Run: headless pygame with SDL's dummy video driver; simulated clock (each Clock.tick advances the game by its frame time, no real sleeping); random seed 0; keys injected as events and as key.get_pressed() state; no mouse input; restart key R tapped at the start of phases 3 and 4.
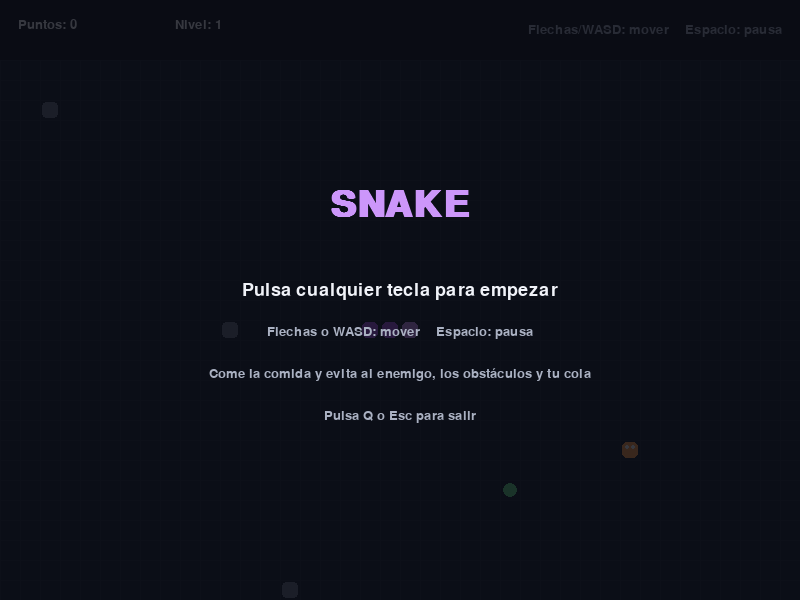
Frame 1 of 4 · flips 1–60 · no input
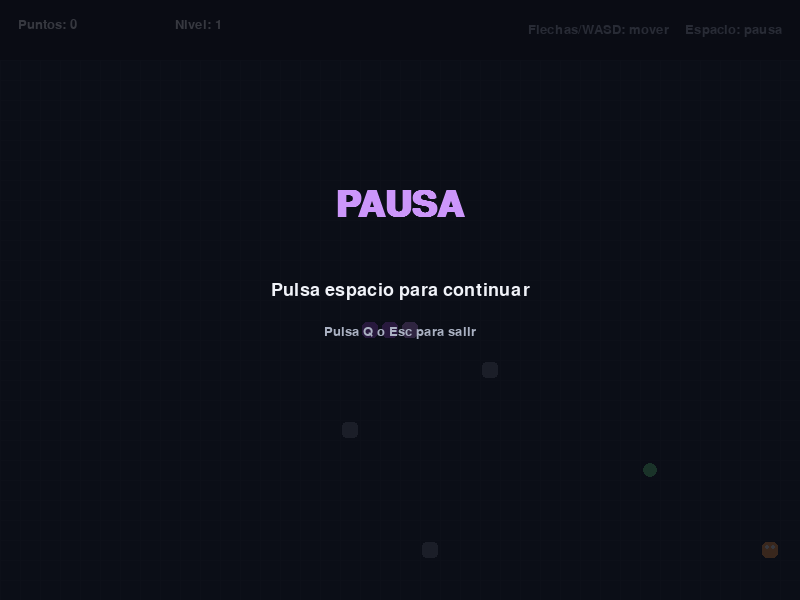
Frame 2 of 4 · flips 61–180 · tapped SPACE, RETURN · held RIGHT (→), D
Frame 3 of 4 · flips 181–300 · tapped R · held DOWN (↓), S · screen unchanged from frame 2, image omitted
Frame 4 of 4 · flips 301–420 · tapped R · held LEFT (←), A, UP (↑), W · screen unchanged from frame 3, image omitted

The pygame program that drew these frames:


import random
import sys

import pygame


SCREEN_WIDTH = 800
SCREEN_HEIGHT = 600
HUD_HEIGHT = 60
CELL_SIZE = 20
GRID_WIDTH = SCREEN_WIDTH // CELL_SIZE
GRID_HEIGHT = (SCREEN_HEIGHT - HUD_HEIGHT) // CELL_SIZE
FPS = 60

BACKGROUND = (18, 20, 30)
BOARD_COLOR = (27, 31, 44)
GRID_COLOR = (37, 42, 56)
WHITE = (240, 242, 248)
MUTED = (170, 177, 194)
PURPLE = (170, 90, 235)
PURPLE_LIGHT = (204, 150, 250)
GREEN = (103, 220, 135)
RED = (245, 91, 105)
ORANGE = (255, 157, 76)
OBSTACLE_COLOR = (105, 113, 132)

KEY_DIRECTIONS = {
    pygame.K_UP: (0, -1),
    pygame.K_w: (0, -1),
    pygame.K_DOWN: (0, 1),
    pygame.K_s: (0, 1),
    pygame.K_LEFT: (-1, 0),
    pygame.K_a: (-1, 0),
    pygame.K_RIGHT: (1, 0),
    pygame.K_d: (1, 0),
}


class SnakeGame:
    def __init__(self):
        pygame.init()
        pygame.display.set_caption("Snake")
        self.screen = pygame.display.set_mode((SCREEN_WIDTH, SCREEN_HEIGHT))
        self.clock = pygame.time.Clock()
        self.title_font = pygame.font.SysFont("arial", 54, bold=True)
        self.font = pygame.font.SysFont("arial", 27)
        self.small_font = pygame.font.SysFont("arial", 19)
        self.state = "welcome"
        self.running = True
        self.reset_board()

    def reset_board(self):
        center = (GRID_WIDTH // 2, GRID_HEIGHT // 2)
        self.snake = [center, (center[0] - 1, center[1]), (center[0] - 2, center[1])]
        self.direction = (1, 0)
        self.score = 0
        self.food_eaten = 0
        self.obstacles = []
        self.enemy = None
        self.food = None
        self.snake_timer = 0
        self.enemy_timer = 0
        self.won = False

        self.enemy = self.random_empty_cell()
        self.food = self.random_empty_cell()
        for _ in range(3):
            self.add_obstacle()

    def random_empty_cell(self):
        occupied = set(self.snake) | set(self.obstacles)
        if self.enemy is not None:
            occupied.add(self.enemy)
        if getattr(self, "food", None) is not None:
            occupied.add(self.food)

        available = [
            (x, y)
            for y in range(GRID_HEIGHT)
            for x in range(GRID_WIDTH)
            if (x, y) not in occupied
        ]
        return random.choice(available) if available else None

    def add_obstacle(self):
        position = self.random_empty_cell()
        if position is not None:
            self.obstacles.append(position)

    def start_game(self):
        self.reset_board()
        self.state = "playing"

    def set_direction(self, new_direction):
        if new_direction != (-self.direction[0], -self.direction[1]):
            self.direction = new_direction

    def handle_key(self, key):
        if key == pygame.K_ESCAPE or key == pygame.K_q:
            self.running = False
            return

        if self.state == "welcome":
            self.start_game()
        elif self.state == "playing":
            if key == pygame.K_SPACE:
                self.state = "paused"
            elif key in KEY_DIRECTIONS:
                self.set_direction(KEY_DIRECTIONS[key])
        elif self.state == "paused":
            if key == pygame.K_SPACE:
                self.state = "playing"
        elif self.state == "gameover":
            if key in (pygame.K_r, pygame.K_RETURN, pygame.K_SPACE):
                self.start_game()

    def snake_interval(self):
        level = self.score // 30
        return max(75, 150 - level * 8)

    def enemy_interval(self):
        level = self.score // 30
        return max(100, 520 - level * 45)

    def move_snake(self):
        head_x, head_y = self.snake[0]
        next_head = (head_x + self.direction[0], head_y + self.direction[1])
        x, y = next_head
        growing = next_head == self.food

        outside_board = not (0 <= x < GRID_WIDTH and 0 <= y < GRID_HEIGHT)
        body_to_check = self.snake if growing else self.snake[:-1]
        if (
            outside_board
            or next_head in body_to_check
            or next_head in self.obstacles
            or next_head == self.enemy
        ):
            self.state = "gameover"
            return

        self.snake.insert(0, next_head)
        if growing:
            self.score += 10
            self.food_eaten += 1
            if self.food_eaten % 3 == 0:
                self.add_obstacle()
            self.food = self.random_empty_cell()
            if self.food is None:
                self.won = True
                self.state = "gameover"
        else:
            self.snake.pop()

    def move_enemy(self):
        x, y = self.enemy
        candidates = [
            (x + dx, y + dy)
            for dx, dy in ((0, -1), (0, 1), (-1, 0), (1, 0))
        ]
        candidates = [
            position
            for position in candidates
            if 0 <= position[0] < GRID_WIDTH
            and 0 <= position[1] < GRID_HEIGHT
            and position not in self.obstacles
            and position != self.food
        ]
        if not candidates:
            return

        self.enemy = random.choice(candidates)
        if self.enemy in self.snake:
            self.state = "gameover"

    def update(self, elapsed_ms):
        self.snake_timer += elapsed_ms
        self.enemy_timer += elapsed_ms

        while self.state == "playing" and self.snake_timer >= self.snake_interval():
            self.snake_timer -= self.snake_interval()
            self.move_snake()

        while self.state == "playing" and self.enemy_timer >= self.enemy_interval():
            self.enemy_timer -= self.enemy_interval()
            self.move_enemy()

    def draw_text(self, text, font, color, center):
        image = font.render(text, True, color)
        self.screen.blit(image, image.get_rect(center=center))

    def cell_rect(self, cell, inset=2):
        x, y = cell
        return pygame.Rect(
            x * CELL_SIZE + inset,
            HUD_HEIGHT + y * CELL_SIZE + inset,
            CELL_SIZE - inset * 2,
            CELL_SIZE - inset * 2,
        )

    def draw_board(self):
        self.screen.fill(BACKGROUND)
        pygame.draw.rect(
            self.screen,
            BOARD_COLOR,
            (0, HUD_HEIGHT, SCREEN_WIDTH, SCREEN_HEIGHT - HUD_HEIGHT),
        )

        for x in range(0, SCREEN_WIDTH, CELL_SIZE):
            pygame.draw.line(
                self.screen, GRID_COLOR, (x, HUD_HEIGHT), (x, SCREEN_HEIGHT)
            )
        for y in range(HUD_HEIGHT, SCREEN_HEIGHT + 1, CELL_SIZE):
            pygame.draw.line(self.screen, GRID_COLOR, (0, y), (SCREEN_WIDTH, y))

        score_image = self.small_font.render(f"Puntos: {self.score}", True, WHITE)
        level_image = self.small_font.render(
            f"Nivel: {self.score // 30 + 1}", True, WHITE
        )
        controls_image = self.small_font.render(
            "Flechas/WASD: mover    Espacio: pausa", True, MUTED
        )
        self.screen.blit(score_image, (18, 18))
        self.screen.blit(level_image, (175, 18))
        self.screen.blit(
            controls_image,
            controls_image.get_rect(midright=(SCREEN_WIDTH - 18, 30)),
        )

        for obstacle in self.obstacles:
            pygame.draw.rect(
                self.screen, OBSTACLE_COLOR, self.cell_rect(obstacle), border_radius=4
            )
        if self.food is not None:
            pygame.draw.circle(
                self.screen,
                GREEN,
                self.cell_rect(self.food, 3).center,
                CELL_SIZE // 2 - 3,
            )
        if self.enemy is not None:
            pygame.draw.rect(
                self.screen, ORANGE, self.cell_rect(self.enemy), border_radius=5
            )
            enemy_pixel_x = self.enemy[0] * CELL_SIZE
            enemy_pixel_y = HUD_HEIGHT + self.enemy[1] * CELL_SIZE
            pygame.draw.circle(
                self.screen, WHITE, (enemy_pixel_x + 7, enemy_pixel_y + 7), 2
            )
            pygame.draw.circle(
                self.screen, WHITE, (enemy_pixel_x + 13, enemy_pixel_y + 7), 2
            )

        for index, segment in enumerate(self.snake):
            color = PURPLE_LIGHT if index == 0 else PURPLE
            pygame.draw.rect(
                self.screen, color, self.cell_rect(segment), border_radius=5
            )

    def draw_overlay(self, title, lines, title_color=WHITE):
        shade = pygame.Surface((SCREEN_WIDTH, SCREEN_HEIGHT), pygame.SRCALPHA)
        shade.fill((8, 10, 18, 205))
        self.screen.blit(shade, (0, 0))
        self.draw_text(title, self.title_font, title_color, (SCREEN_WIDTH // 2, 205))
        for index, line in enumerate(lines):
            self.draw_text(
                line,
                self.font if index == 0 else self.small_font,
                WHITE if index == 0 else MUTED,
                (SCREEN_WIDTH // 2, 290 + index * 42),
            )

    def draw(self):
        self.draw_board()
        if self.state == "welcome":
            self.draw_overlay(
                "SNAKE",
                [
                    "Pulsa cualquier tecla para empezar",
                    "Flechas o WASD: mover    Espacio: pausa",
                    "Come la comida y evita al enemigo, los obstáculos y tu cola",
                    "Pulsa Q o Esc para salir",
                ],
                PURPLE_LIGHT,
            )
        elif self.state == "paused":
            self.draw_overlay(
                "PAUSA",
                ["Pulsa espacio para continuar", "Pulsa Q o Esc para salir"],
                PURPLE_LIGHT,
            )
        elif self.state == "gameover":
            title = "¡Has ganado!" if self.won else "Fin del juego"
            self.draw_overlay(
                title,
                [
                    f"Puntuación final: {self.score}",
                    "Pulsa R, Enter o espacio para jugar otra vez",
                    "Pulsa Q o Esc para salir",
                ],
                GREEN if self.won else RED,
            )

        pygame.display.flip()

    def run(self):
        while self.running:
            elapsed_ms = self.clock.tick(FPS)
            for event in pygame.event.get():
                if event.type == pygame.QUIT:
                    self.running = False
                elif event.type == pygame.KEYDOWN:
                    self.handle_key(event.key)

            if self.state == "playing":
                self.update(elapsed_ms)
            self.draw()

        pygame.quit()
        return 0


def main():
    return SnakeGame().run()


if __name__ == "__main__":
    sys.exit(main())
